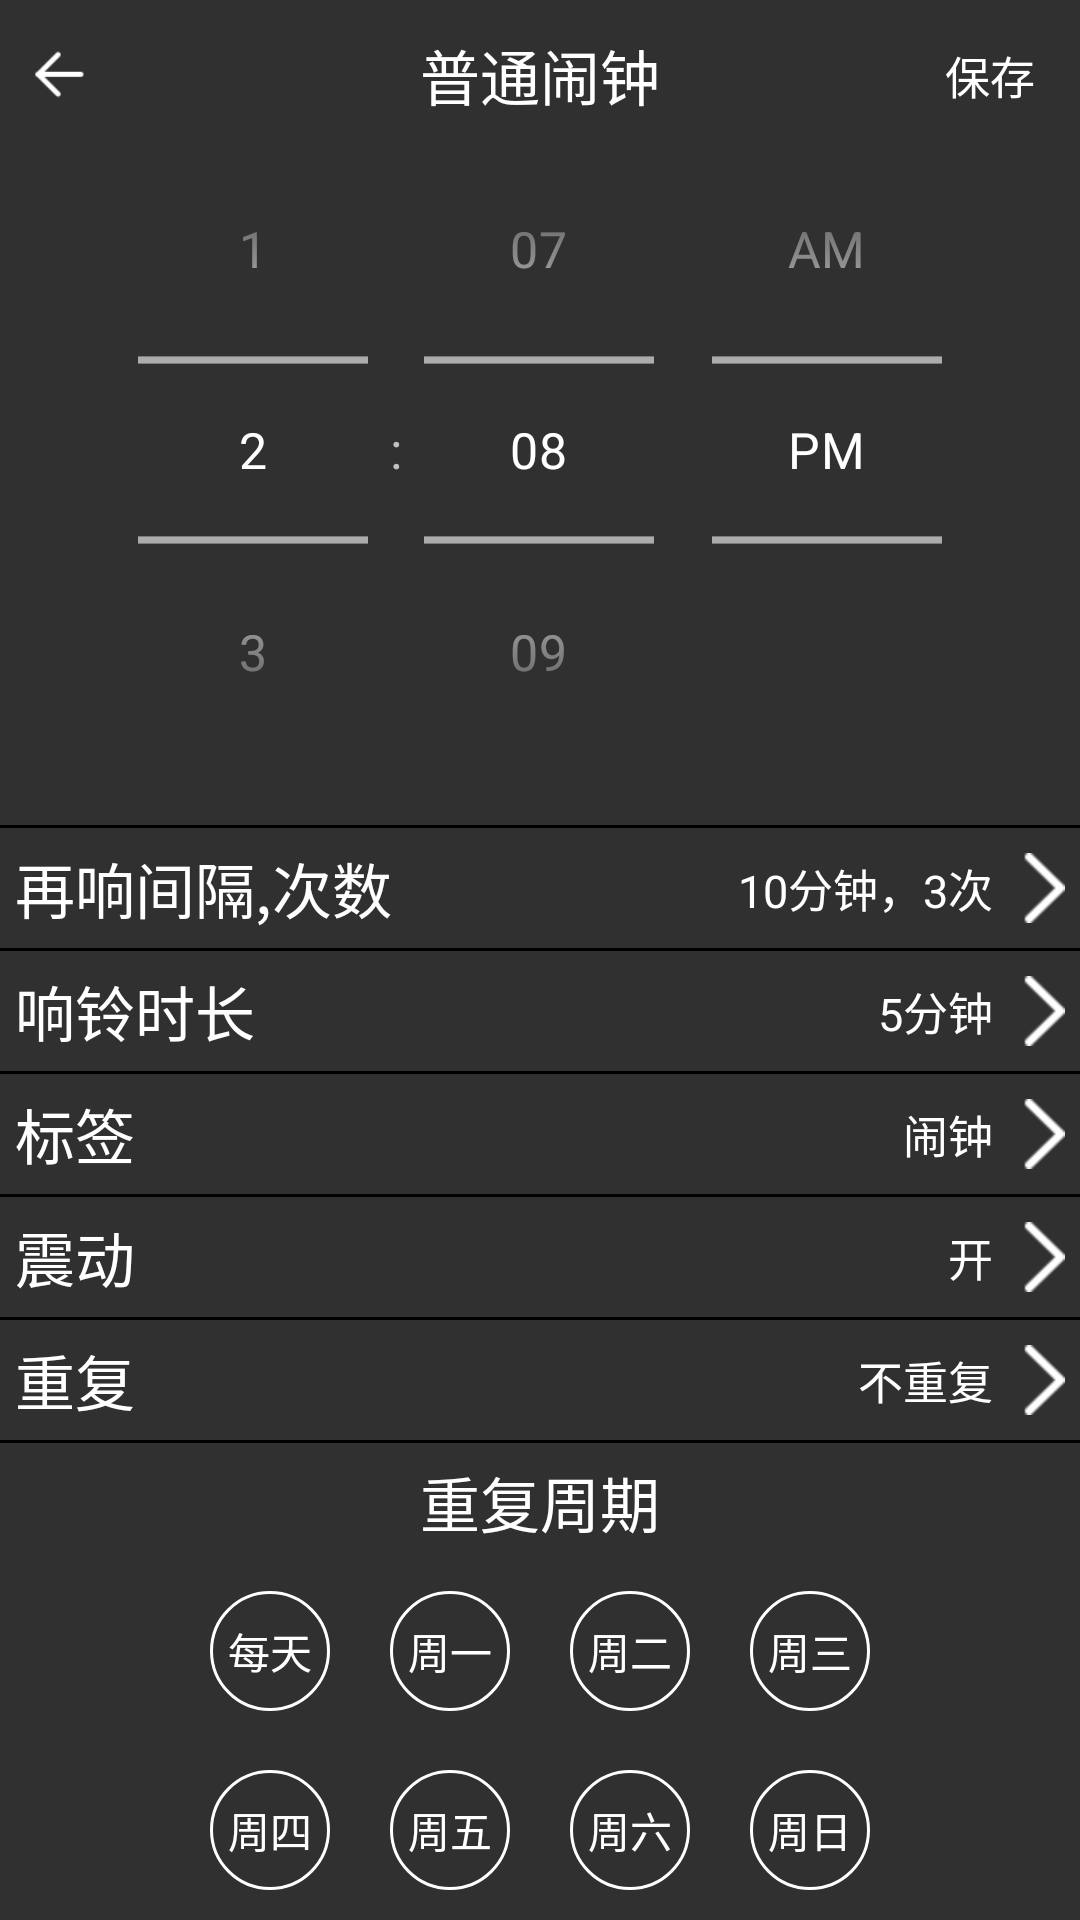

Reconstruct the res/layout file that produces this screen, plus the resources it refers to.
<!-- AndroidManifest.xml: application theme Theme.AppCompat.NoActionBar -->
<!-- res/layout/activity_normal_alarm.xml -->
<?xml version="1.0" encoding="utf-8"?>
<LinearLayout xmlns:android="http://schemas.android.com/apk/res/android"
    xmlns:tools="http://schemas.android.com/tools"
    android:layout_width="match_parent"
    android:layout_height="match_parent"

    android:orientation="vertical"
    tools:context=".loop.LoopAlarmAcitivity"
    android:fitsSystemWindows="true">

    <RelativeLayout
        android:layout_width="match_parent"
        android:layout_height="50dp"
        android:padding="5dp">

        <ImageView
            android:id="@+id/iv_back_titlebar"
            android:layout_width="30dp"
            android:layout_height="30dp"
            android:layout_centerVertical="true"
            android:src="@drawable/back_bt" />

        <TextView
            android:layout_width="wrap_content"
            android:layout_height="wrap_content"
            android:layout_centerInParent="true"
            android:text="普通闹钟"
            android:textColor="@color/tabNormal"
            android:textSize="20sp" />

        <TextView
            android:id="@+id/btn_save_normal"
            android:layout_width="wrap_content"
            android:layout_height="wrap_content"
            android:layout_alignParentRight="true"
            android:layout_centerVertical="true"
            android:layout_marginRight="10dp"
            android:text="保存"
            android:textColor="@color/tabNormal"
            android:textSize="15sp" />
    </RelativeLayout>

    <TimePicker
        android:id="@+id/timer_picker"
        android:layout_width="match_parent"
        android:layout_height="200dp"
        android:scaleX="1.2"
        android:scaleY="1.2"
        android:timePickerMode="spinner"
        android:layout_marginBottom="25dp"/>



    <ImageView
        android:layout_width="match_parent"
        android:layout_height="1dp"
        android:background="@android:color/black" />

    <RelativeLayout
        android:id="@+id/ring_interval"
        android:layout_width="match_parent"
        android:layout_height="40dp"
        android:padding="5dp">

        <TextView
            style="@style/bigtext_color_size"
            android:layout_width="wrap_content"
            android:layout_height="wrap_content"
            android:text="再响间隔,次数" />


        <TextView
            android:id="@+id/tv_ring_interval"
            style="@style/text_color_size"
            android:layout_width="wrap_content"
            android:layout_height="wrap_content"
            android:layout_toLeftOf="@+id/iv_ring_interval"
            android:gravity="center"
            android:text="10分钟，3次" />


        <ImageView
            android:id="@+id/iv_ring_interval"
            android:layout_width="wrap_content"
            android:layout_height="wrap_content"
            android:layout_alignParentRight="true"
            android:layout_centerVertical="true"
            android:layout_marginLeft="10dp"
            android:src="@drawable/arr_right" />
    </RelativeLayout>

    <ImageView
        android:layout_width="match_parent"
        android:layout_height="1dp"
        android:background="@android:color/black" />

    <RelativeLayout
        android:id="@+id/ring_time_normal"
        android:layout_width="match_parent"
        android:layout_height="40dp"
        android:padding="5dp">

        <TextView
            style="@style/bigtext_color_size"
            android:layout_width="wrap_content"
            android:layout_height="wrap_content"
            android:text="响铃时长" />


        <TextView
            android:id="@+id/tv_ring_time"
            style="@style/text_color_size"
            android:layout_width="wrap_content"
            android:layout_height="wrap_content"
            android:layout_toLeftOf="@+id/iv_ring_time"
            android:gravity="center"
            android:text="5分钟" />


        <ImageView
            android:id="@+id/iv_ring_time"
            android:layout_width="wrap_content"
            android:layout_height="wrap_content"
            android:layout_alignParentRight="true"
            android:layout_centerVertical="true"
            android:layout_marginLeft="10dp"
            android:src="@drawable/arr_right" />
    </RelativeLayout>

    <ImageView
        android:layout_width="match_parent"
        android:layout_height="1dp"
        android:background="@android:color/black" />


    <RelativeLayout
        android:id="@+id/label_normal"
        android:layout_width="match_parent"
        android:layout_height="40dp"
        android:padding="5dp">

        <TextView
            style="@style/bigtext_color_size"
            android:layout_width="wrap_content"
            android:layout_height="wrap_content"
            android:text="标签" />

        <TextView
            android:id="@+id/tv_label_normal"
            style="@style/text_color_size"
            android:layout_width="wrap_content"
            android:layout_height="wrap_content"
            android:layout_toLeftOf="@+id/iv_label_normal"
            android:gravity="center"
            android:text="闹钟" />

        <ImageView
            android:id="@+id/iv_label_normal"
            android:layout_width="wrap_content"
            android:layout_height="wrap_content"
            android:layout_alignParentRight="true"
            android:layout_centerVertical="true"
            android:layout_marginLeft="10dp"
            android:src="@drawable/arr_right" />
    </RelativeLayout>

    <ImageView
        android:layout_width="match_parent"
        android:layout_height="1dp"
        android:background="@android:color/black" />

    <RelativeLayout
        android:id="@+id/vabrate_normal"
        android:layout_width="match_parent"
        android:layout_height="40dp"
        android:padding="5dp">

        <TextView
            style="@style/bigtext_color_size"
            android:layout_width="wrap_content"
            android:layout_height="wrap_content"
            android:text="震动" />

        <TextView
            android:id="@+id/tv_vabrate_normal"
            style="@style/text_color_size"
            android:layout_width="wrap_content"
            android:layout_height="wrap_content"
            android:layout_toLeftOf="@+id/iv_vabrate_normal"
            android:gravity="center"
            android:text="开" />

        <ImageView
            android:id="@+id/iv_vabrate_normal"
            android:layout_width="wrap_content"
            android:layout_height="wrap_content"
            android:layout_alignParentRight="true"
            android:layout_centerVertical="true"
            android:layout_marginLeft="10dp"
            android:src="@drawable/arr_right" />
    </RelativeLayout>

    <ImageView
        android:layout_width="match_parent"
        android:layout_height="1dp"
        android:background="@android:color/black" />

    <RelativeLayout
        android:id="@+id/repeat_normal"
        android:layout_width="match_parent"
        android:layout_height="40dp"
        android:padding="5dp">

        <TextView
            style="@style/bigtext_color_size"
            android:layout_width="wrap_content"
            android:layout_height="wrap_content"
            android:text="重复" />

        <TextView
            android:id="@+id/tv_week_normal"
            style="@style/text_color_size"
            android:layout_width="wrap_content"
            android:layout_height="wrap_content"
            android:layout_toLeftOf="@+id/iv_repeat_normal"
            android:gravity="center"
            android:text="不重复" />

        <ImageView
            android:id="@+id/iv_repeat_normal"
            android:layout_width="wrap_content"
            android:layout_height="wrap_content"
            android:layout_alignParentRight="true"
            android:layout_centerVertical="true"
            android:layout_marginLeft="10dp"
            android:src="@drawable/arr_right" />
    </RelativeLayout>

    <ImageView
        android:layout_width="match_parent"
        android:layout_height="1dp"
        android:background="@android:color/black" />

    <TextView
        style="@style/bigtext_color_size"
        android:layout_width="wrap_content"
        android:layout_height="wrap_content"
        android:layout_gravity="center_horizontal"
        android:layout_margin="5dp"
        android:gravity="center"
        android:text="重复周期" />

    <LinearLayout
        android:layout_width="match_parent"
        android:layout_height="wrap_content"
        android:gravity="center"
        android:orientation="horizontal">
        <CheckBox
            android:id="@+id/c0"
            android:layout_width="40dp"
            android:layout_height="40dp"
            android:layout_margin="10dp"
            android:background="@drawable/week_btn_selector"
            android:button="@null"
            android:gravity="center"
            android:text="每天"
            android:textColor="@color/tabNormal" />

        <CheckBox
            android:id="@+id/c1"
            android:layout_width="40dp"
            android:layout_height="40dp"
            android:layout_margin="10dp"
            android:background="@drawable/week_btn_selector"
            android:button="@null"
            android:gravity="center"
            android:text="周一"
            android:textColor="@color/tabNormal" />

        <CheckBox
            android:id="@+id/c2"
            android:layout_width="40dp"
            android:layout_height="40dp"
            android:layout_margin="10dp"
            android:background="@drawable/week_btn_selector"
            android:button="@null"
            android:gravity="center"
            android:text="周二"
            android:textColor="@color/tabNormal" />

        <CheckBox
            android:id="@+id/c3"
            android:layout_width="40dp"
            android:layout_height="40dp"
            android:layout_margin="10dp"
            android:background="@drawable/week_btn_selector"
            android:button="@null"
            android:gravity="center"
            android:text="周三"
            android:textColor="@color/tabNormal" />




    </LinearLayout>

    <LinearLayout
        android:layout_width="match_parent"
        android:layout_height="wrap_content"
        android:gravity="center"
        android:orientation="horizontal">

        <CheckBox
            android:id="@+id/c4"
            android:layout_width="40dp"
            android:layout_height="40dp"
            android:layout_margin="10dp"
            android:background="@drawable/week_btn_selector"
            android:button="@null"
            android:gravity="center"
            android:text="周四"
            android:textColor="@color/tabNormal" />
        <CheckBox
            android:id="@+id/c5"
            android:layout_width="40dp"
            android:layout_height="40dp"
            android:layout_margin="10dp"
            android:background="@drawable/week_btn_selector"
            android:button="@null"
            android:gravity="center"
            android:text="周五"
            android:textColor="@color/tabNormal" />

        <CheckBox
            android:id="@+id/c6"
            android:layout_width="40dp"
            android:layout_height="40dp"
            android:layout_margin="10dp"
            android:background="@drawable/week_btn_selector"
            android:button="@null"
            android:gravity="center"
            android:text="周六"
            android:textColor="@color/tabNormal" />

        <CheckBox
            android:id="@+id/c7"
            android:layout_width="40dp"
            android:layout_height="40dp"
            android:layout_margin="10dp"
            android:background="@drawable/week_btn_selector"
            android:button="@null"
            android:gravity="center"
            android:text="周日"
            android:textColor="@color/tabNormal" />


    </LinearLayout>

</LinearLayout>
<!-- resources referenced by this layout -->
<resources>
  <color name="tabNormal">#FFFFFF</color>
  <!-- drawable arr_right: png bitmap (drawable-hdpi, 3144 bytes) -->
  <!-- drawable back_bt: png bitmap (drawable-hdpi, 3162 bytes) -->
  <!-- drawable week_btn_selector (drawable) -->
  <?xml version="1.0" encoding="utf-8"?>
  <selector xmlns:android="http://schemas.android.com/apk/res/android">
  <item android:drawable="@drawable/week_btn_checked" android:state_checked="true"/>
      <item android:drawable="@drawable/week_btn_normal"/>
  </selector>
  <style name="bigtext_color_size">
          <item name="android:textColor">@color/tabNormal</item>
          <item name="android:textSize">20sp</item>
          <item name="android:gravity">center</item>
          <item name="android:layout_centerVertical">true</item>
      </style>
  <style name="text_color_size">
          <item name="android:textColor">@color/tabNormal</item>
          <item name="android:textSize">15sp</item>
          <item name="android:gravity">center</item>
          <item name="android:layout_centerVertical">true</item>
      </style>
  <!-- drawable week_btn_checked (drawable) -->
  <?xml version="1.0" encoding="utf-8"?>
  <shape xmlns:android="http://schemas.android.com/apk/res/android"
      android:shape="oval">
      <stroke android:color="@color/colorAccent"
          android:width="1dp"/>
      <size android:width="5dp"
          android:height="5dp"/>
      <padding
          android:left="2dp"
          android:top="1dp"
          android:right="2dp"
          android:bottom="1dp" />
  
  </shape>
  <!-- drawable week_btn_normal (drawable) -->
  <?xml version="1.0" encoding="utf-8"?>
  <shape xmlns:android="http://schemas.android.com/apk/res/android"
      android:shape="oval">
  
      <stroke
          android:width="1dp"
          android:color="@color/tabNormal" />
      <size
          android:width="15dp"
          android:height="15dp" />
  </shape>
  <color name="colorAccent">#03DAC5</color>
</resources>
